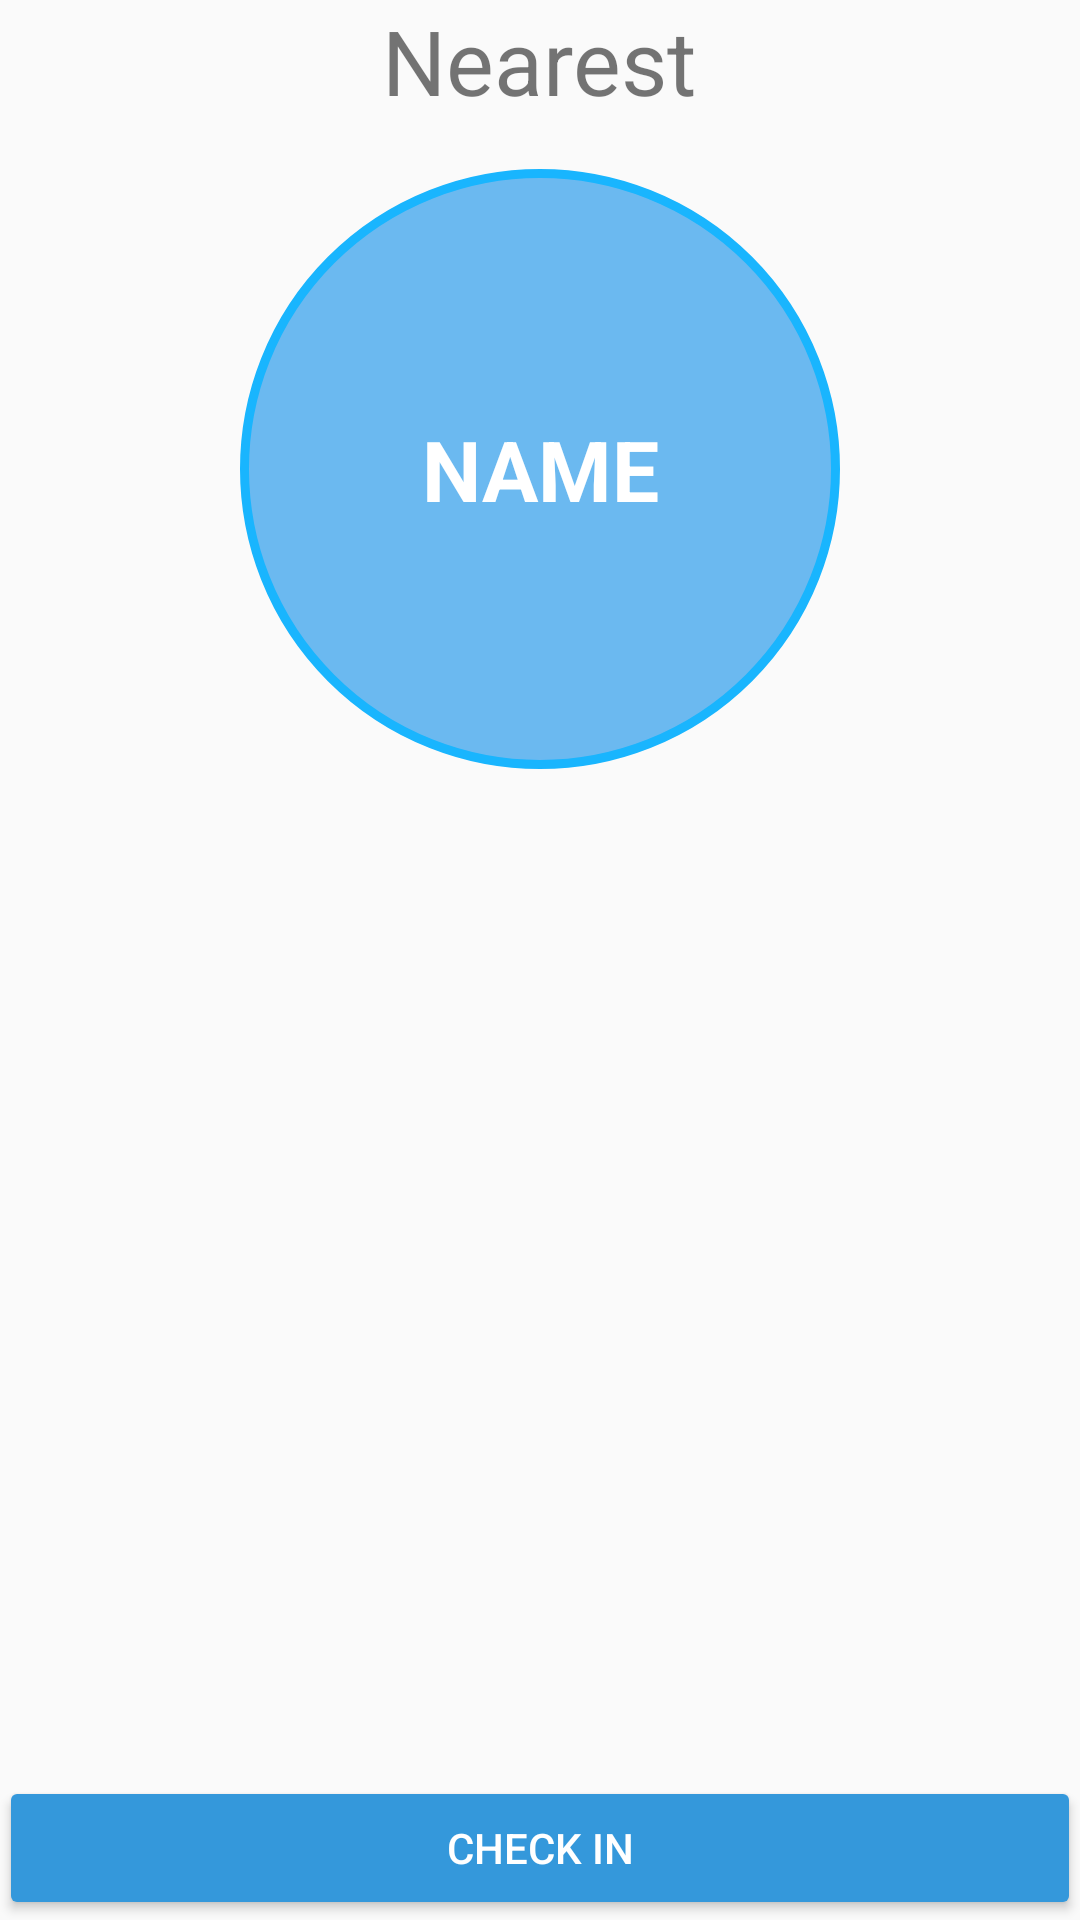

Layout XML and referenced resources for this Android screen:
<!-- AndroidManifest.xml: application theme AppTheme -->
<!-- res/layout/fragment_travel.xml -->
<RelativeLayout xmlns:android="http://schemas.android.com/apk/res/android"
    android:layout_width="match_parent"
    android:layout_height="match_parent"
    android:paddingBottom="@dimen/activity_vertical_margin"
    android:paddingLeft="@dimen/activity_horizontal_margin"
    android:paddingRight="@dimen/activity_horizontal_margin"
    android:paddingTop="@dimen/activity_vertical_margin">

    <TextView
        android:id="@+id/section_label"
        android:layout_width="wrap_content"
        android:layout_height="wrap_content" />

    <TextView
        android:text="Nearest"
        android:layout_width="wrap_content"
        android:layout_height="wrap_content"
        android:id="@+id/textView"
        android:textSize="30sp"
        android:layout_alignParentTop="true"
        android:layout_centerHorizontal="true" />

    <TextView
        android:text="NAME"
        android:layout_width="wrap_content"
        android:layout_height="wrap_content"
        android:layout_below="@+id/textView"
        android:layout_centerHorizontal="true"
        android:layout_marginTop="16dp"
        android:id="@+id/LOCATION_NAME"
        android:background="@drawable/bg_round_big"
        android:gravity="center"
        android:textSize="28sp"
        android:textStyle="normal|bold"
        android:textAlignment="center"
        android:textColor="@android:color/white" />

    <Button
        android:text="Check In"
        android:layout_width="match_parent"
        android:layout_height="wrap_content"
        android:id="@+id/CHECKIN_BUTTON"
        android:layout_alignParentBottom="true"
        android:textColor="@color/colorWhite"
        android:backgroundTint="@color/colorPrimary"
        android:elevation="0dp" />

</RelativeLayout>
<!-- resources referenced by this layout -->
<resources>
  <color name="colorPrimary">#3498db</color>
  <color name="colorWhite">#FFFFFF</color>
  <!-- drawable bg_round_big (drawable) -->
  <?xml version="1.0" encoding="utf-8"?>
  <selector xmlns:android="http://schemas.android.com/apk/res/android">
      <item>
          <shape android:shape="oval">
              <stroke android:color="#19B5FE" android:width="3dp" />
              <solid android:color="#6BB9F0"/>
              <size android:width="200dp" android:height="200dp"/>
          </shape>
      </item>
  </selector>
  <style name="AppTheme" parent="Theme.AppCompat.Light.NoActionBar">
          
          <item name="colorPrimary">@color/colorPrimary</item>
          <item name="colorPrimaryDark">@color/colorPrimary</item>
          <item name="colorAccent">@color/colorAccent</item>
          <item name="android:textColorHint">@color/colorPrimary</item>
      </style>
  <color name="colorAccent">#FF4081</color>
</resources>
